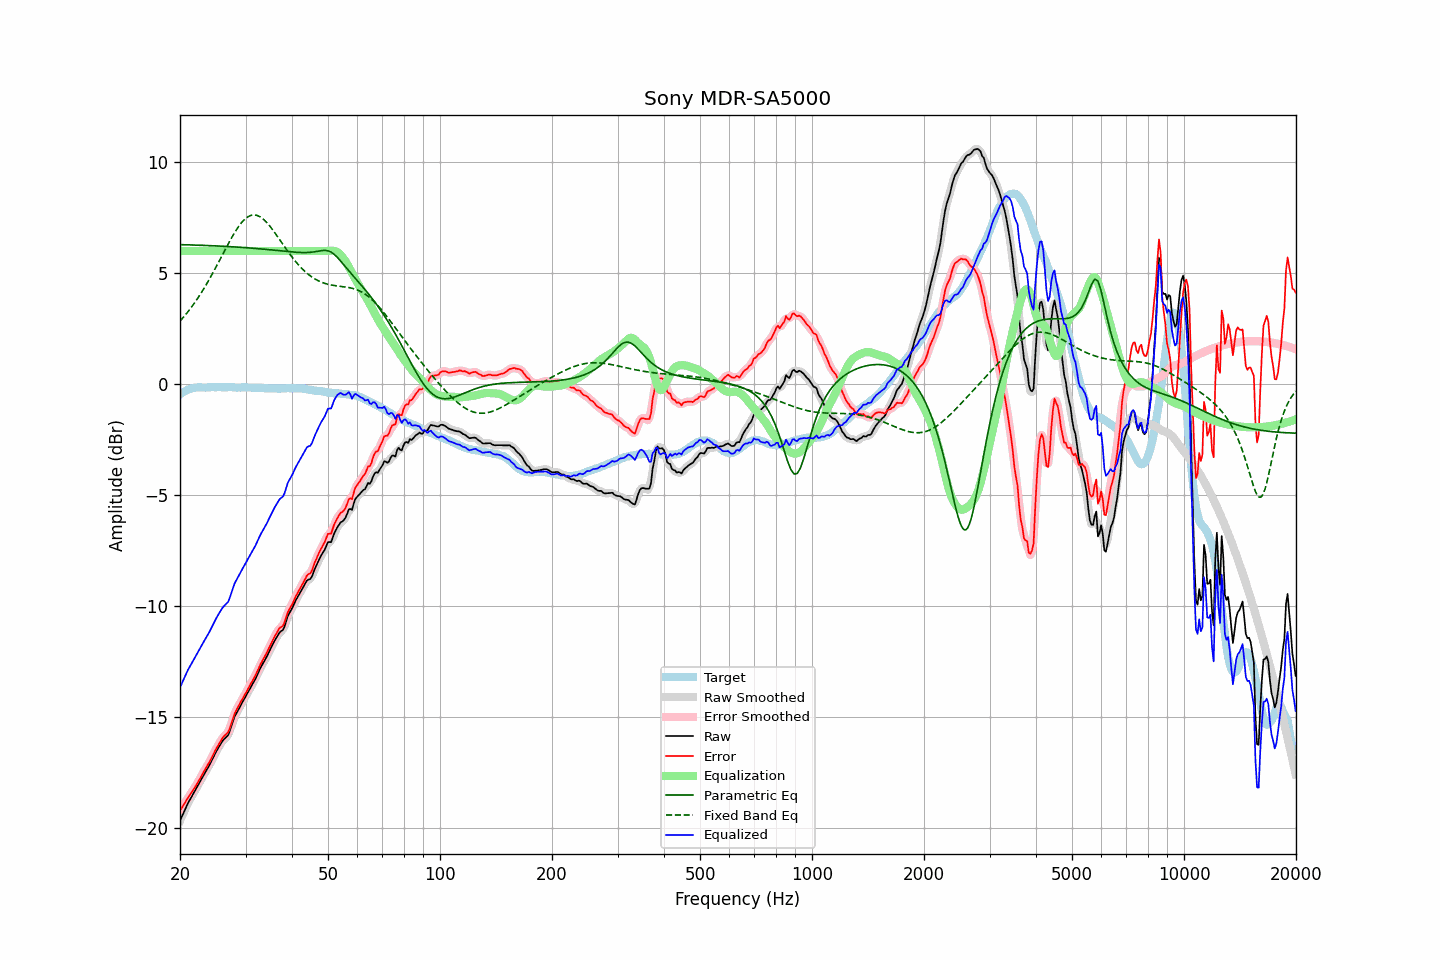

The data file committed next to this chart (first rows):
frequency, raw, error, smoothed, error_smoothed, equalization, parametric_eq, fixed_band_eq, equalized_raw, equalized_smoothed, target
20.00, -19.65, -19.20, -19.65, -19.20, 6.00, 6.29, 2.84, -13.65, -13.65, -0.46
20.20, -19.49, -19.08, -19.49, -19.08, 6.00, 6.29, 2.92, -13.49, -13.49, -0.41
20.40, -19.33, -18.97, -19.33, -18.97, 6.00, 6.28, 3.01, -13.33, -13.33, -0.36
20.61, -19.17, -18.85, -19.17, -18.85, 6.00, 6.28, 3.09, -13.17, -13.17, -0.33
20.81, -19.01, -18.73, -19.01, -18.73, 6.00, 6.28, 3.18, -13.01, -13.01, -0.28
21.02, -18.85, -18.61, -18.86, -18.62, 6.00, 6.28, 3.27, -12.85, -12.86, -0.24
21.23, -18.72, -18.50, -18.72, -18.51, 6.00, 6.28, 3.36, -12.72, -12.72, -0.22
21.44, -18.60, -18.40, -18.60, -18.40, 6.00, 6.27, 3.46, -12.60, -12.60, -0.20
21.66, -18.47, -18.29, -18.47, -18.29, 6.00, 6.27, 3.56, -12.47, -12.47, -0.18
21.87, -18.34, -18.17, -18.34, -18.18, 6.00, 6.27, 3.66, -12.34, -12.34, -0.17
22.09, -18.21, -18.06, -18.21, -18.06, 6.00, 6.27, 3.76, -12.21, -12.21, -0.15
22.31, -18.08, -17.94, -18.08, -17.94, 6.00, 6.26, 3.87, -12.08, -12.08, -0.14
22.54, -17.95, -17.81, -17.95, -17.81, 6.00, 6.26, 3.98, -11.95, -11.95, -0.14
22.76, -17.82, -17.68, -17.82, -17.68, 6.00, 6.26, 4.09, -11.82, -11.82, -0.14
22.99, -17.69, -17.54, -17.69, -17.54, 6.00, 6.26, 4.21, -11.69, -11.69, -0.15
23.22, -17.56, -17.41, -17.56, -17.41, 6.00, 6.25, 4.33, -11.56, -11.56, -0.15
23.45, -17.44, -17.29, -17.44, -17.29, 6.00, 6.25, 4.45, -11.44, -11.44, -0.15
23.69, -17.31, -17.17, -17.32, -17.17, 6.00, 6.25, 4.57, -11.31, -11.32, -0.14
23.92, -17.19, -17.05, -17.18, -17.05, 6.00, 6.24, 4.70, -11.19, -11.18, -0.14
24.16, -17.05, -16.92, -17.05, -16.92, 6.00, 6.24, 4.82, -11.05, -11.05, -0.13
24.40, -16.90, -16.78, -16.90, -16.77, 6.00, 6.24, 4.95, -10.90, -10.90, -0.12
24.65, -16.76, -16.63, -16.76, -16.63, 6.00, 6.23, 5.09, -10.76, -10.76, -0.13
24.89, -16.61, -16.48, -16.61, -16.48, 6.00, 6.23, 5.22, -10.61, -10.61, -0.13
25.14, -16.48, -16.35, -16.48, -16.35, 6.00, 6.23, 5.36, -10.48, -10.48, -0.13
25.39, -16.35, -16.22, -16.35, -16.22, 6.00, 6.22, 5.49, -10.35, -10.35, -0.12
25.65, -16.23, -16.11, -16.23, -16.10, 6.00, 6.22, 5.63, -10.23, -10.23, -0.12
25.91, -16.11, -15.98, -16.12, -15.98, 6.00, 6.22, 5.77, -10.11, -10.12, -0.14
26.16, -16.01, -15.87, -16.02, -15.88, 6.00, 6.21, 5.91, -10.01, -10.02, -0.14
26.43, -15.94, -15.81, -15.95, -15.81, 6.00, 6.21, 6.05, -9.94, -9.95, -0.14
26.69, -15.87, -15.73, -15.87, -15.74, 6.00, 6.21, 6.18, -9.87, -9.87, -0.14
26.96, -15.79, -15.66, -15.76, -15.63, 6.00, 6.20, 6.32, -9.79, -9.76, -0.13
27.23, -15.60, -15.48, -15.60, -15.47, 6.00, 6.20, 6.45, -9.60, -9.60, -0.13
27.50, -15.38, -15.25, -15.39, -15.26, 6.00, 6.19, 6.58, -9.38, -9.39, -0.13
27.77, -15.17, -15.03, -15.17, -15.03, 6.00, 6.19, 6.71, -9.17, -9.17, -0.14
28.05, -14.96, -14.82, -14.98, -14.84, 6.00, 6.18, 6.83, -8.96, -8.98, -0.14
28.33, -14.83, -14.68, -14.82, -14.68, 6.00, 6.18, 6.94, -8.83, -8.82, -0.15
28.62, -14.69, -14.54, -14.69, -14.54, 6.00, 6.17, 7.06, -8.69, -8.69, -0.15
28.90, -14.56, -14.42, -14.56, -14.41, 6.00, 6.17, 7.16, -8.56, -8.56, -0.14
29.19, -14.42, -14.27, -14.42, -14.28, 6.00, 6.16, 7.25, -8.42, -8.42, -0.15
29.48, -14.29, -14.16, -14.29, -14.15, 6.00, 6.16, 7.33, -8.29, -8.29, -0.14
29.78, -14.16, -14.02, -14.16, -14.02, 6.00, 6.15, 7.41, -8.16, -8.16, -0.15
30.08, -14.03, -13.90, -14.03, -13.89, 6.00, 6.15, 7.47, -8.03, -8.03, -0.14
30.38, -13.90, -13.76, -13.90, -13.76, 6.00, 6.14, 7.53, -7.90, -7.90, -0.15
30.68, -13.77, -13.62, -13.77, -13.62, 6.00, 6.14, 7.57, -7.77, -7.77, -0.15
30.99, -13.64, -13.49, -13.64, -13.49, 6.00, 6.13, 7.60, -7.64, -7.64, -0.15
31.30, -13.51, -13.36, -13.51, -13.36, 6.00, 6.13, 7.62, -7.51, -7.51, -0.15
31.61, -13.38, -13.23, -13.38, -13.23, 6.00, 6.12, 7.63, -7.38, -7.38, -0.15
31.93, -13.25, -13.10, -13.25, -13.09, 6.00, 6.11, 7.62, -7.25, -7.25, -0.15
32.24, -13.10, -12.93, -13.10, -12.94, 6.00, 6.11, 7.60, -7.10, -7.10, -0.17
32.57, -12.94, -12.79, -12.94, -12.78, 6.00, 6.10, 7.57, -6.94, -6.94, -0.16
32.89, -12.78, -12.62, -12.79, -12.63, 6.00, 6.10, 7.53, -6.78, -6.79, -0.16
33.22, -12.65, -12.48, -12.65, -12.48, 6.00, 6.09, 7.48, -6.65, -6.65, -0.17
33.55, -12.52, -12.35, -12.52, -12.35, 6.00, 6.08, 7.42, -6.52, -6.52, -0.17
33.89, -12.40, -12.22, -12.40, -12.22, 6.00, 6.08, 7.35, -6.40, -6.40, -0.18
34.23, -12.26, -12.09, -12.26, -12.08, 6.00, 6.07, 7.28, -6.26, -6.26, -0.17
34.57, -12.11, -11.92, -12.11, -11.93, 6.00, 6.06, 7.20, -6.11, -6.11, -0.19
34.92, -11.96, -11.77, -11.96, -11.78, 6.00, 6.05, 7.11, -5.96, -5.96, -0.19
35.27, -11.81, -11.62, -11.81, -11.62, 6.00, 6.05, 7.02, -5.81, -5.81, -0.19
35.62, -11.67, -11.48, -11.67, -11.48, 6.00, 6.04, 6.92, -5.67, -5.67, -0.19
35.97, -11.53, -11.34, -11.53, -11.34, 6.00, 6.03, 6.82, -5.53, -5.53, -0.19
... 635 more rows
